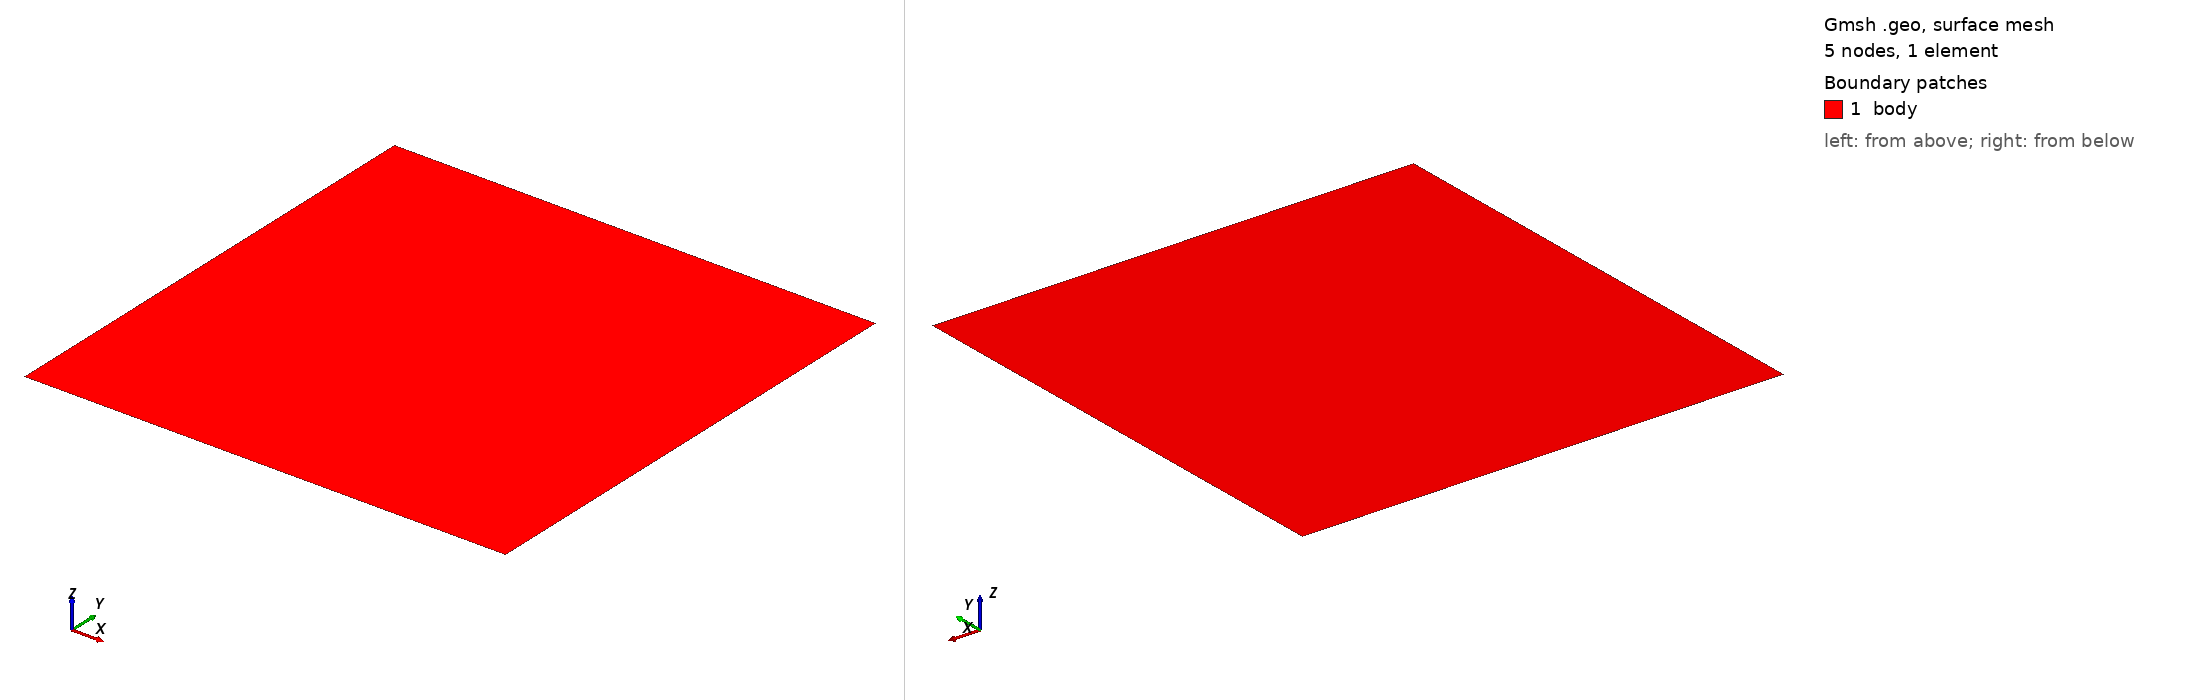

Gmsh geometry script, surface-meshed: 5 nodes, 1 surface elements. Boundary patches (legend numbers): 1 body. Left view from above one corner, right view from below the opposite corner. Legend entries are the model's physical surfaces. The drawing asked Gmsh for element sizes between 1% and 20% of the model's largest extent; the script's own settings can give other sizes.

=== mpc-1.geo (drawn) ===
//+ LowLevelFEM
//+
SetFactory("OpenCASCADE");
//+
Rectangle(1) = {0, 0, 0, 1, 1, 0};
//+
Point(5) = {1.5, 0.5, 0, 1.0};
//+
Transfinite Curve {3, 4, 1, 2} = 2 Using Progression 1;
//+
Transfinite Surface {1} = {1, 2, 3, 4};
//+
Recombine Surface {1};
//+
Mesh 2;
//+
Physical Surface("body", 5) = {1};
//+
Physical Point("remote", 6) = {5};
//+
Physical Curve("right", 7) = {2};//+
Physical Curve("left", 8) = {4};
